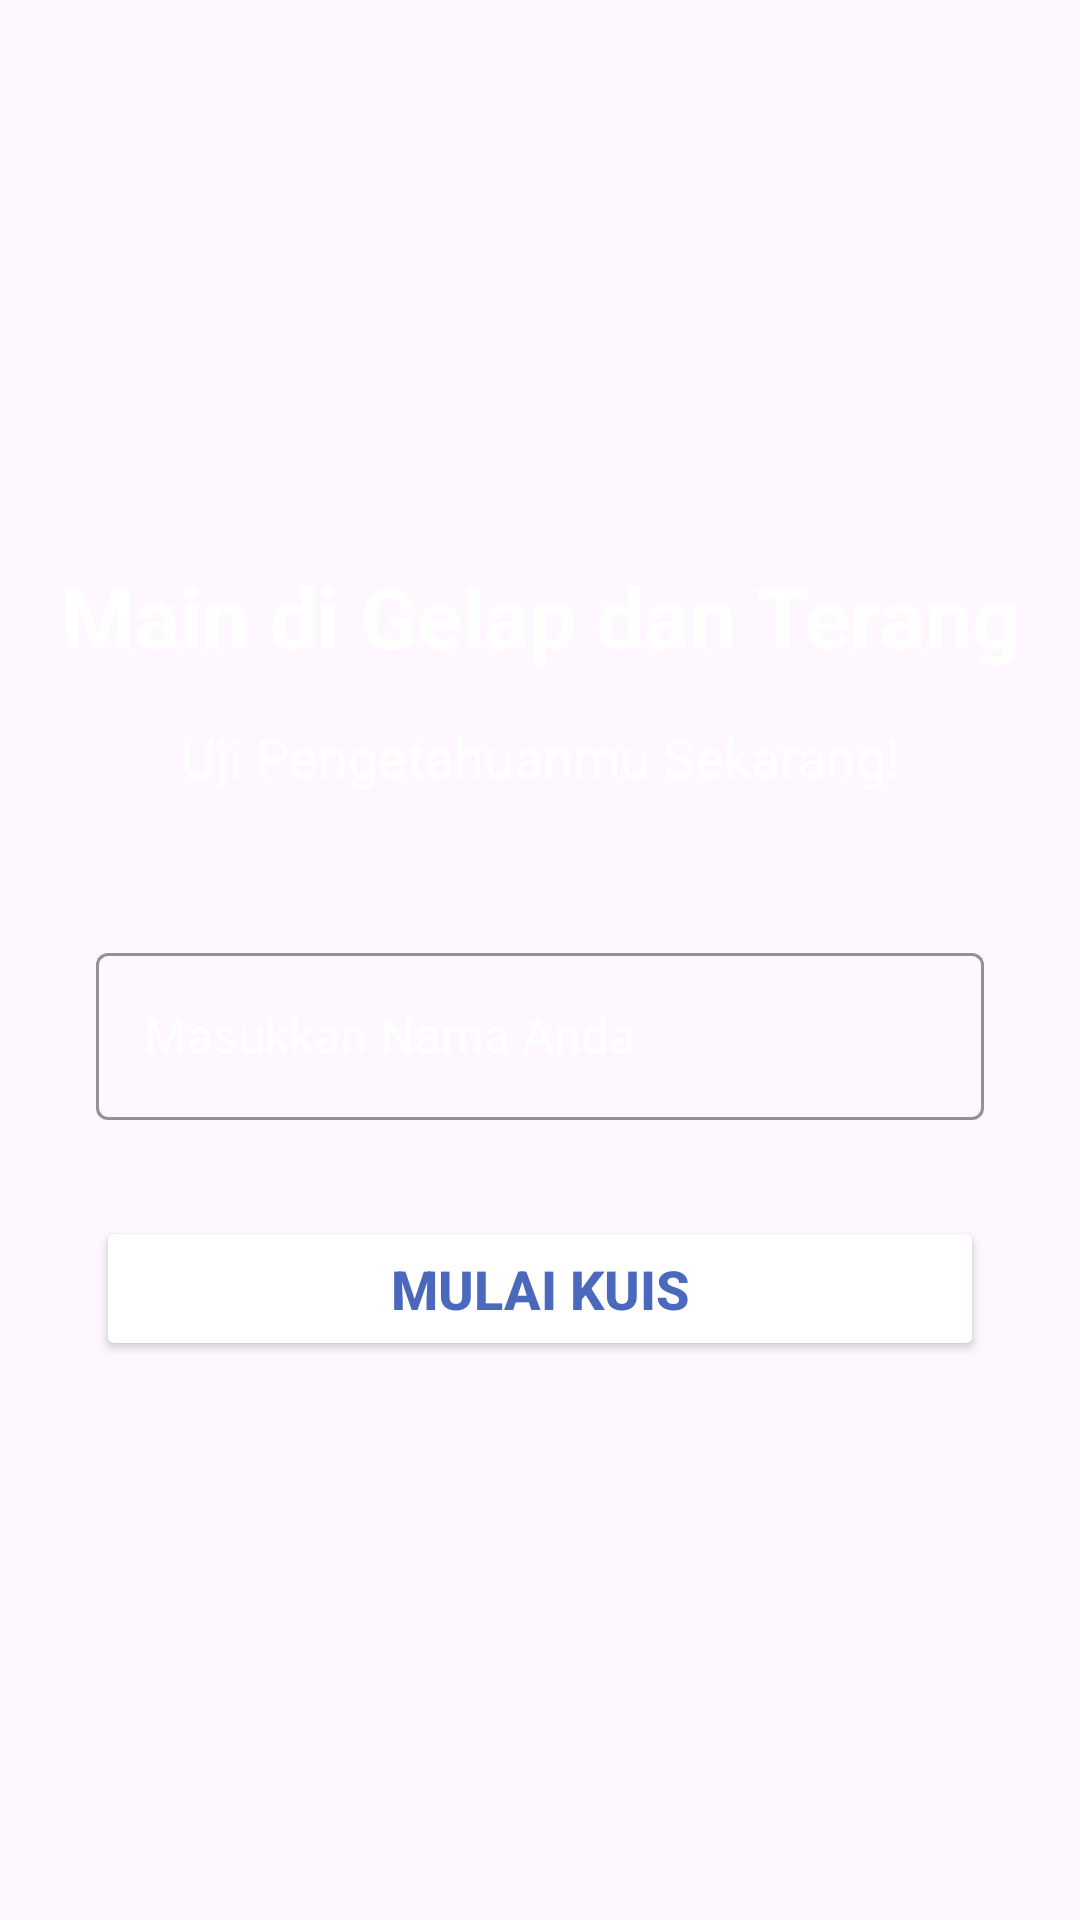

The Android layout XML behind this screen, and the referenced resources:
<!-- AndroidManifest.xml: application theme Theme.QuizIteraktif -->
<!-- res/layout/activity_main.xml -->
<?xml version="1.0" encoding="utf-8"?>
<androidx.constraintlayout.widget.ConstraintLayout xmlns:android="http://schemas.android.com/apk/res/android"
    xmlns:app="http://schemas.android.com/apk/res-auto"
    xmlns:tools="http://schemas.android.com/tools"
    android:layout_width="match_parent"
    android:layout_height="match_parent"
    android:background="@drawable/gradient_background"
    tools:context=".MainActivity">

    <TextView
        android:id="@+id/welcomeTitle"
        android:layout_width="wrap_content"
        android:layout_height="wrap_content"
        android:text="Main di Gelap dan Terang"
        android:textColor="@android:color/white"
        android:textSize="28sp"
        android:textStyle="bold"
        android:gravity="center"
        android:layout_marginHorizontal="32dp"
        android:layout_marginBottom="16dp"
        app:layout_constraintBottom_toTopOf="@+id/taglineText"
        app:layout_constraintEnd_toEndOf="parent"
        app:layout_constraintStart_toStartOf="parent"
        app:layout_constraintTop_toTopOf="parent"
        app:layout_constraintVertical_chainStyle="packed" />
    <TextView
        android:id="@+id/taglineText"
        android:layout_width="wrap_content"
        android:layout_height="wrap_content"
        android:text="Uji Pengetahuanmu Sekarang!"
        android:textColor="@android:color/white"
        android:textSize="18sp"
        android:gravity="center"
        android:layout_marginHorizontal="32dp"
        android:layout_marginBottom="48dp"
        app:layout_constraintBottom_toTopOf="@+id/nameInputLayout"
        app:layout_constraintEnd_toEndOf="parent"
        app:layout_constraintStart_toStartOf="parent"
        app:layout_constraintTop_toBottomOf="@+id/welcomeTitle" />

    <com.google.android.material.textfield.TextInputLayout
        android:id="@+id/nameInputLayout"
        style="@style/Widget.MaterialComponents.TextInputLayout.OutlinedBox"
        android:layout_width="0dp"
        android:layout_height="wrap_content"
        android:layout_marginHorizontal="32dp"
        android:hint="Masukkan Nama Anda"
        android:textColorHint="@android:color/white"
        app:boxStrokeColor="@android:color/white"
        app:hintTextColor="@android:color/white"
        app:layout_constraintBottom_toTopOf="@+id/btnMulai"
        app:layout_constraintEnd_toEndOf="parent"
        app:layout_constraintStart_toStartOf="parent"
        app:layout_constraintTop_toBottomOf="@+id/taglineText">

        <com.google.android.material.textfield.TextInputEditText
            android:id="@+id/inputNama"
            android:layout_width="match_parent"
            android:layout_height="wrap_content"
            android:inputType="textPersonName"
            android:singleLine="true"
            android:textColor="@android:color/white"
            android:textCursorDrawable="@null" />

    </com.google.android.material.textfield.TextInputLayout>

    <Button
        android:id="@+id/btnMulai"
        android:layout_width="0dp"
        android:layout_height="wrap_content"
        android:text="Mulai Kuis"
        android:textColor="@color/colorPrimaryDark"
        android:textSize="18sp"
        android:textStyle="bold"
        android:paddingVertical="12dp"
        android:backgroundTint="@android:color/white"
        app:cornerRadius="24dp"
        android:layout_marginHorizontal="32dp"
        android:layout_marginTop="32dp"
        app:layout_constraintBottom_toBottomOf="parent"
        app:layout_constraintEnd_toEndOf="parent"
        app:layout_constraintStart_toStartOf="parent"
        app:layout_constraintTop_toBottomOf="@+id/nameInputLayout" />

</androidx.constraintlayout.widget.ConstraintLayout>
<!-- resources referenced by this layout -->
<resources>
  <color name="colorPrimaryDark">#4A69BD</color>
  <style name="Theme.QuizIteraktif" parent="Base.Theme.QuizIteraktif" />
  <style name="Base.Theme.QuizIteraktif" parent="Theme.Material3.DayNight.NoActionBar">
          
          
      </style>
</resources>
